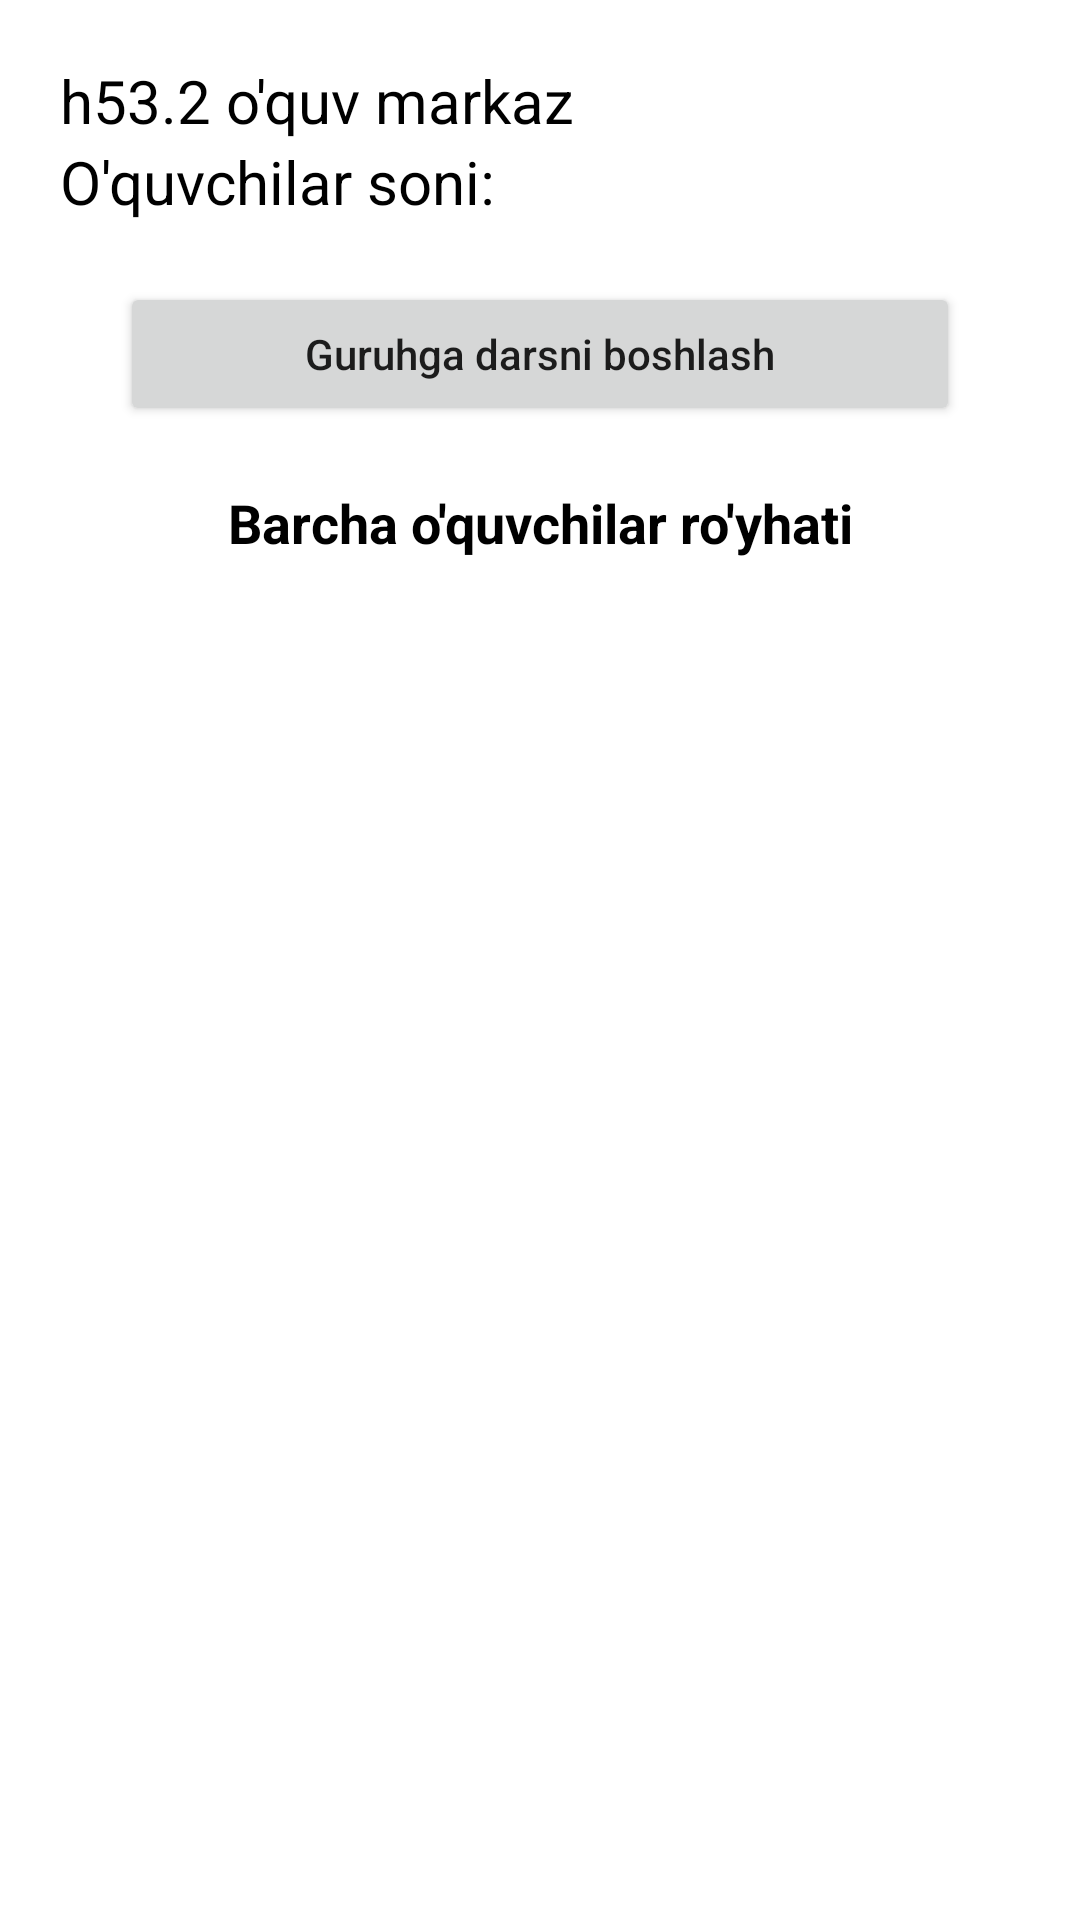

Write the Android layout XML for this screen, with the resource values it uses.
<!-- AndroidManifest.xml: application theme Theme.H532OquvMarkaz -->
<!-- res/layout/fragment_guruh_show.xml -->
<?xml version="1.0" encoding="utf-8"?>
<androidx.constraintlayout.widget.ConstraintLayout xmlns:android="http://schemas.android.com/apk/res/android"
    xmlns:tools="http://schemas.android.com/tools"
    android:layout_width="match_parent"
    android:layout_height="match_parent"
    xmlns:app="http://schemas.android.com/apk/res-auto"
    tools:context=".GuruhShowFragment"
    android:padding="20dp">

    <TextView
        android:layout_width="match_parent"
        android:layout_height="wrap_content"
        android:id="@+id/guruh_nomi_txt"
        android:text="@string/app_name"
        app:layout_constraintTop_toTopOf="parent"
        app:layout_constraintRight_toRightOf="parent"
        app:layout_constraintLeft_toLeftOf="parent"
        app:layout_constraintBottom_toTopOf="@id/oquvchilar_soni_txt"
        android:textSize="20sp"
        android:textColor="@color/black"
        />
    <TextView
        android:layout_width="match_parent"
        android:layout_height="wrap_content"
        android:id="@+id/oquvchilar_soni_txt"
        app:layout_constraintTop_toBottomOf="@id/guruh_nomi_txt"
        app:layout_constraintLeft_toLeftOf="parent"
        app:layout_constraintRight_toRightOf="parent"
        app:layout_constraintBottom_toTopOf="@id/btn_dars_boshlash"
        android:text="O'quvchilar soni:"
        android:textSize="20sp"
        android:textColor="@color/black"
        />
    <Button
        android:layout_width="match_parent"
        android:layout_height="wrap_content"
        android:id="@+id/btn_dars_boshlash"
        app:layout_constraintTop_toBottomOf="@id/oquvchilar_soni_txt"
        app:layout_constraintLeft_toLeftOf="parent"
        app:layout_constraintRight_toRightOf="parent"
        android:layout_margin="20dp"
        android:text="Guruhga darsni boshlash"
        android:textAllCaps="false"
        />
    <TextView
        android:layout_width="match_parent"
        android:layout_height="wrap_content"
        android:id="@+id/txt"
        android:text="Barcha o'quvchilar ro'yhati"
        android:textColor="@color/black"
        android:textSize="18sp"
        app:layout_constraintTop_toBottomOf="@id/btn_dars_boshlash"
        android:gravity="center"
        android:textStyle="bold"
        android:layout_marginTop="20dp"
        />
    <androidx.recyclerview.widget.RecyclerView
        android:layout_width="match_parent"
        android:layout_height="0dp"
        android:id="@+id/rv_guruh_show"
        app:layout_constraintTop_toBottomOf="@id/txt"
        app:layout_constraintLeft_toLeftOf="parent"
        app:layout_constraintRight_toRightOf="parent"
        app:layout_constraintBottom_toBottomOf="parent"
        android:padding="5dp"
        app:layoutManager="androidx.recyclerview.widget.LinearLayoutManager"
        android:orientation="vertical"
        tools:listitem="@layout/item_rv_mentor"
        />

</androidx.constraintlayout.widget.ConstraintLayout>
<!-- res/layout/item_rv_mentor.xml (included above) -->
<?xml version="1.0" encoding="utf-8"?>
<androidx.constraintlayout.widget.ConstraintLayout xmlns:android="http://schemas.android.com/apk/res/android"
    android:layout_width="match_parent"
    android:layout_height="wrap_content"
    android:padding="10dp"
    xmlns:app="http://schemas.android.com/apk/res-auto">

    <LinearLayout
        android:id="@+id/linear"
        android:orientation="vertical"
        android:layout_width="0dp"
        android:layout_height="match_parent"
        app:layout_constraintTop_toTopOf="parent"
        app:layout_constraintLeft_toLeftOf="parent"
        app:layout_constraintBottom_toBottomOf="parent"
        app:layout_constraintRight_toLeftOf="@id/show"
        >

        <TextView
            android:layout_width="wrap_content"
            android:layout_height="wrap_content"
            android:id="@+id/txt_mentor_n_f"
            android:textColor="@color/black"
            android:textSize="15sp"
            android:text="@string/app_name"
            />
        <TextView
            android:layout_width="wrap_content"
            android:layout_height="wrap_content"
            android:id="@+id/txt_mentor_sh"
            android:text="@string/app_name"
            android:textColor="@color/black"
            android:layout_marginTop="10dp"/>

    </LinearLayout>

    <LinearLayout
        android:id="@+id/show"
        android:layout_width="70dp"
        android:layout_height="70dp"
        app:layout_constraintTop_toTopOf="parent"
        app:layout_constraintBottom_toBottomOf="parent"
        app:layout_constraintRight_toLeftOf="@id/edit"
        app:layout_constraintLeft_toRightOf="@id/linear"
        android:visibility="gone"
        >
        <include layout="@layout/koz"
            android:layout_width="70dp"
            android:layout_height="70dp"/>
    </LinearLayout>
    <LinearLayout
        android:layout_width="70dp"
        android:layout_height="70dp"
        android:id="@+id/edit"
        app:layout_constraintLeft_toRightOf="@id/show"
        app:layout_constraintTop_toTopOf="parent"
        app:layout_constraintBottom_toBottomOf="parent"
        app:layout_constraintRight_toLeftOf="@id/delete">
    <include
        layout="@layout/edit"
        android:layout_width="70dp"
        android:layout_height="70dp"
        />
    </LinearLayout>
    <LinearLayout
        android:layout_width="70dp"
        android:layout_height="70dp"
        android:id="@+id/delete"
        app:layout_constraintRight_toRightOf="parent"
        app:layout_constraintTop_toTopOf="parent"
        app:layout_constraintBottom_toBottomOf="parent"
        app:layout_constraintLeft_toRightOf="@id/edit">
    <include
        layout="@layout/paqircha"
        android:layout_width="70dp"
        android:layout_height="70dp"
        />
    </LinearLayout>

</androidx.constraintlayout.widget.ConstraintLayout>
<!-- res/layout/koz.xml (included above) -->
<?xml version="1.0" encoding="utf-8"?>
<LinearLayout xmlns:android="http://schemas.android.com/apk/res/android"
    android:layout_width="80dp"
    android:layout_height="80dp"
    xmlns:app="http://schemas.android.com/apk/res-auto">

    <androidx.cardview.widget.CardView
        android:layout_width="match_parent"
        android:layout_height="match_parent"
        app:cardCornerRadius="5dp"
        android:backgroundTint="@color/green"
        android:layout_margin="10dp">
        <androidx.constraintlayout.widget.ConstraintLayout
            android:layout_width="match_parent"
            android:layout_height="match_parent">
            <ImageView
                android:layout_width="0dp"
                android:layout_height="0dp"
                android:src="@drawable/ic_koz"
                app:layout_constraintTop_toTopOf="parent"
                app:layout_constraintRight_toRightOf="parent"
                app:layout_constraintLeft_toLeftOf="parent"
                app:layout_constraintBottom_toBottomOf="parent"
                app:layout_constraintHeight_percent="0.5"
                app:layout_constraintWidth_percent="0.5"/>
        </androidx.constraintlayout.widget.ConstraintLayout>
    </androidx.cardview.widget.CardView>

</LinearLayout>
<!-- res/layout/edit.xml (included above) -->
<?xml version="1.0" encoding="utf-8"?>
<FrameLayout xmlns:android="http://schemas.android.com/apk/res/android"
    android:layout_width="80dp"
    android:layout_height="80dp"
    xmlns:app="http://schemas.android.com/apk/res-auto">

    <androidx.cardview.widget.CardView
        android:layout_width="match_parent"
        android:layout_height="match_parent"
        app:cardCornerRadius="5dp"
        android:backgroundTint="@color/yellow"
        android:layout_margin="10dp">
        <androidx.constraintlayout.widget.ConstraintLayout
            android:layout_width="match_parent"
            android:layout_height="match_parent">
            <ImageView
                android:layout_width="0dp"
                android:layout_height="0dp"
                android:src="@drawable/ic_ruchka"
                app:layout_constraintTop_toTopOf="parent"
                app:layout_constraintRight_toRightOf="parent"
                app:layout_constraintLeft_toLeftOf="parent"
                app:layout_constraintBottom_toBottomOf="parent"
                app:layout_constraintHeight_percent="0.5"
                app:layout_constraintWidth_percent="0.5"/>
        </androidx.constraintlayout.widget.ConstraintLayout>
    </androidx.cardview.widget.CardView>

</FrameLayout>
<!-- res/layout/paqircha.xml (included above) -->
<?xml version="1.0" encoding="utf-8"?>
<LinearLayout xmlns:android="http://schemas.android.com/apk/res/android"
    xmlns:app="http://schemas.android.com/apk/res-auto"
    android:orientation="vertical"
    android:layout_width="80dp"
    android:layout_height="80dp">
    <androidx.cardview.widget.CardView
        android:layout_width="match_parent"
        android:layout_height="match_parent"
        app:cardCornerRadius="5dp"
        android:backgroundTint="@color/red"
        android:layout_margin="10dp">
        <androidx.constraintlayout.widget.ConstraintLayout
            android:layout_width="match_parent"
            android:layout_height="match_parent">
            <ImageView
                android:layout_width="0dp"
                android:layout_height="0dp"
                android:src="@drawable/ic_paqircha"
                app:layout_constraintTop_toTopOf="parent"
                app:layout_constraintRight_toRightOf="parent"
                app:layout_constraintLeft_toLeftOf="parent"
                app:layout_constraintBottom_toBottomOf="parent"
                app:layout_constraintHeight_percent="0.5"
                app:layout_constraintWidth_percent="0.5"/>
        </androidx.constraintlayout.widget.ConstraintLayout>
    </androidx.cardview.widget.CardView>

</LinearLayout>
<!-- resources referenced by this layout -->
<resources>
  <color name="black">#FF000000</color>
  <color name="green">#FF50AE46</color>
  <color name="red">#FFF20000</color>
  <color name="yellow">#FFEEAC00</color>
  <string name="app_name">h53.2 o\'quv markaz</string>
  <style name="Theme.H532OquvMarkaz" parent="Theme.MaterialComponents.DayNight.DarkActionBar">
          
          <item name="colorPrimary">@color/purple_500</item>
          <item name="colorPrimaryVariant">@color/purple_700</item>
          <item name="colorOnPrimary">@color/white</item>
          
          <item name="colorSecondary">@color/teal_200</item>
          <item name="colorSecondaryVariant">@color/teal_700</item>
          <item name="colorOnSecondary">@color/black</item>
          
          <item name="android:statusBarColor" tools:targetApi="l">?attr/colorPrimaryVariant</item>
          
      </style>
  <color name="purple_500">#FF0A252F</color>
  <color name="purple_700">#FF3700B3</color>
  <color name="white">#FFFFFFFF</color>
  <color name="teal_200">#FF03DAC5</color>
  <color name="teal_700">#FF018786</color>
</resources>
